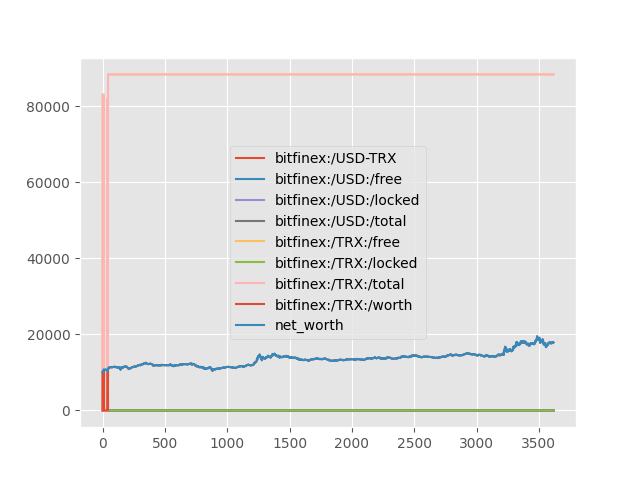

The data file committed next to this chart (first rows):
, bitfinex:/USD-TRX, bitfinex:/USD:/free, bitfinex:/USD:/locked, bitfinex:/USD:/total, bitfinex:/TRX:/free, bitfinex:/TRX:/locked, bitfinex:/TRX:/total, bitfinex:/TRX:/worth, net_worth, base_symbol
0, 0.1233, 10000, 0.0, 10000, 0.0, 0.0, 0.0, 0.0, 10000, USD
1, 0.124, 0.0, 0.0, 0.0, 83083, 0.0, 83083, 10302, 10302, USD
2, 0.1245, 0.0, 0.0, 0.0, 83083, 0.0, 83083, 10341, 10341, USD
3, 0.1249, 0.0, 0.0, 0.0, 83083, 0.0, 83083, 10377, 10377, USD
4, 0.125, 0.0, 0.0, 0.0, 83083, 0.0, 83083, 10388, 10388, USD
5, 0.1247, 0.0, 0.0, 0.0, 83083, 0.0, 83083, 10360, 10360, USD
6, 0.125, 0.0, 0.0, 0.0, 83083, 0.0, 83083, 10384, 10384, USD
7, 0.1254, 0.0, 0.0, 0.0, 83083, 0.0, 83083, 10420, 10420, USD
8, 0.1253, 0.0, 0.0, 0.0, 83083, 0.0, 83083, 10413, 10413, USD
9, 0.1254, 10768, 0.0, 10768, 0.0, 0.0, 0.0, 0.0, 10768, USD
10, 0.1257, 10768, 0.0, 10768, 0.0, 0.0, 0.0, 0.0, 10768, USD
11, 0.126, 0.0, 0.0, 0.0, 82586, 0.0, 82586, 10402, 10402, USD
12, 0.1257, 10704, 0.0, 10704, 0.0, 0.0, 0.0, 0.0, 10704, USD
13, 0.1258, 10704, 0.0, 10704, 0.0, 0.0, 0.0, 0.0, 10704, USD
14, 0.126, 10704, 0.0, 10704, 0.0, 0.0, 0.0, 0.0, 10704, USD
15, 0.1262, 10704, 0.0, 10704, 0.0, 0.0, 0.0, 0.0, 10704, USD
16, 0.1262, 10704, 0.0, 10704, 0.0, 0.0, 0.0, 0.0, 10704, USD
17, 0.1258, 10704, 0.0, 10704, 0.0, 0.0, 0.0, 0.0, 10704, USD
18, 0.1264, 10704, 0.0, 10704, 0.0, 0.0, 0.0, 0.0, 10704, USD
19, 0.1261, 10704, 0.0, 10704, 0.0, 0.0, 0.0, 0.0, 10704, USD
20, 0.1256, 10704, 0.0, 10704, 0.0, 0.0, 0.0, 0.0, 10704, USD
21, 0.1257, 10704, 0.0, 10704, 0.0, 0.0, 0.0, 0.0, 10704, USD
22, 0.1256, 10704, 0.0, 10704, 0.0, 0.0, 0.0, 0.0, 10704, USD
23, 0.1256, 10704, 0.0, 10704, 0.0, 0.0, 0.0, 0.0, 10704, USD
24, 0.1257, 10704, 0.0, 10704, 0.0, 0.0, 0.0, 0.0, 10704, USD
25, 0.1256, 10704, 0.0, 10704, 0.0, 0.0, 0.0, 0.0, 10704, USD
26, 0.1254, 10704, 0.0, 10704, 0.0, 0.0, 0.0, 0.0, 10704, USD
27, 0.1259, 10704, 0.0, 10704, 0.0, 0.0, 0.0, 0.0, 10704, USD
28, 0.1255, 10704, 0.0, 10704, 0.0, 0.0, 0.0, 0.0, 10704, USD
29, 0.1255, 10704, 0.0, 10704, 0.0, 0.0, 0.0, 0.0, 10704, USD
30, 0.1254, 10704, 0.0, 10704, 0.0, 0.0, 0.0, 0.0, 10704, USD
31, 0.1255, 10704, 0.0, 10704, 0.0, 0.0, 0.0, 0.0, 10704, USD
32, 0.1255, 10704, 0.0, 10704, 0.0, 0.0, 0.0, 0.0, 10704, USD
33, 0.1255, 10704, 0.0, 10704, 0.0, 0.0, 0.0, 0.0, 10704, USD
34, 0.1253, 10704, 0.0, 10704, 0.0, 0.0, 0.0, 0.0, 10704, USD
35, 0.1256, 10704, 0.0, 10704, 0.0, 0.0, 0.0, 0.0, 10704, USD
36, 0.1254, 10704, 0.0, 10704, 0.0, 0.0, 0.0, 0.0, 10704, USD
37, 0.1253, 10704, 0.0, 10704, 0.0, 0.0, 0.0, 0.0, 10704, USD
38, 0.1254, 10704, 0.0, 10704, 0.0, 0.0, 0.0, 0.0, 10704, USD
39, 0.1255, 10704, 0.0, 10704, 0.0, 0.0, 0.0, 0.0, 10704, USD
40, 0.1252, 10704, 0.0, 10704, 0.0, 0.0, 0.0, 0.0, 10704, USD
41, 0.1253, 0.0, 0.0, 0.0, 82091, 0.0, 82091, 10287, 10287, USD
42, 0.1253, 0.0, 0.0, 0.0, 82091, 0.0, 82091, 10284, 10284, USD
43, 0.1249, 10640, 0.0, 10640, 0.0, 0.0, 0.0, 0.0, 10640, USD
44, 0.1249, 0.0, 0.0, 0.0, 88399, 0.0, 88399, 11037, 11037, USD
45, 0.1248, 0.0, 0.0, 0.0, 88399, 0.0, 88399, 11035, 11035, USD
46, 0.1251, 0.0, 0.0, 0.0, 88399, 0.0, 88399, 11060, 11060, USD
47, 0.1252, 0.0, 0.0, 0.0, 88399, 0.0, 88399, 11068, 11068, USD
48, 0.1253, 0.0, 0.0, 0.0, 88399, 0.0, 88399, 11075, 11075, USD
49, 0.1253, 0.0, 0.0, 0.0, 88399, 0.0, 88399, 11075, 11075, USD
50, 0.1254, 0.0, 0.0, 0.0, 88399, 0.0, 88399, 11084, 11084, USD
51, 0.1254, 0.0, 0.0, 0.0, 88399, 0.0, 88399, 11083, 11083, USD
52, 0.1256, 0.0, 0.0, 0.0, 88399, 0.0, 88399, 11103, 11103, USD
53, 0.1261, 0.0, 0.0, 0.0, 88399, 0.0, 88399, 11147, 11147, USD
54, 0.1285, 0.0, 0.0, 0.0, 88399, 0.0, 88399, 11361, 11361, USD
55, 0.1287, 0.0, 0.0, 0.0, 88399, 0.0, 88399, 11379, 11379, USD
56, 0.129, 0.0, 0.0, 0.0, 88399, 0.0, 88399, 11403, 11403, USD
57, 0.1285, 0.0, 0.0, 0.0, 88399, 0.0, 88399, 11362, 11362, USD
58, 0.1288, 0.0, 0.0, 0.0, 88399, 0.0, 88399, 11382, 11382, USD
59, 0.1288, 0.0, 0.0, 0.0, 88399, 0.0, 88399, 11385, 11385, USD
... 3,558 more rows
